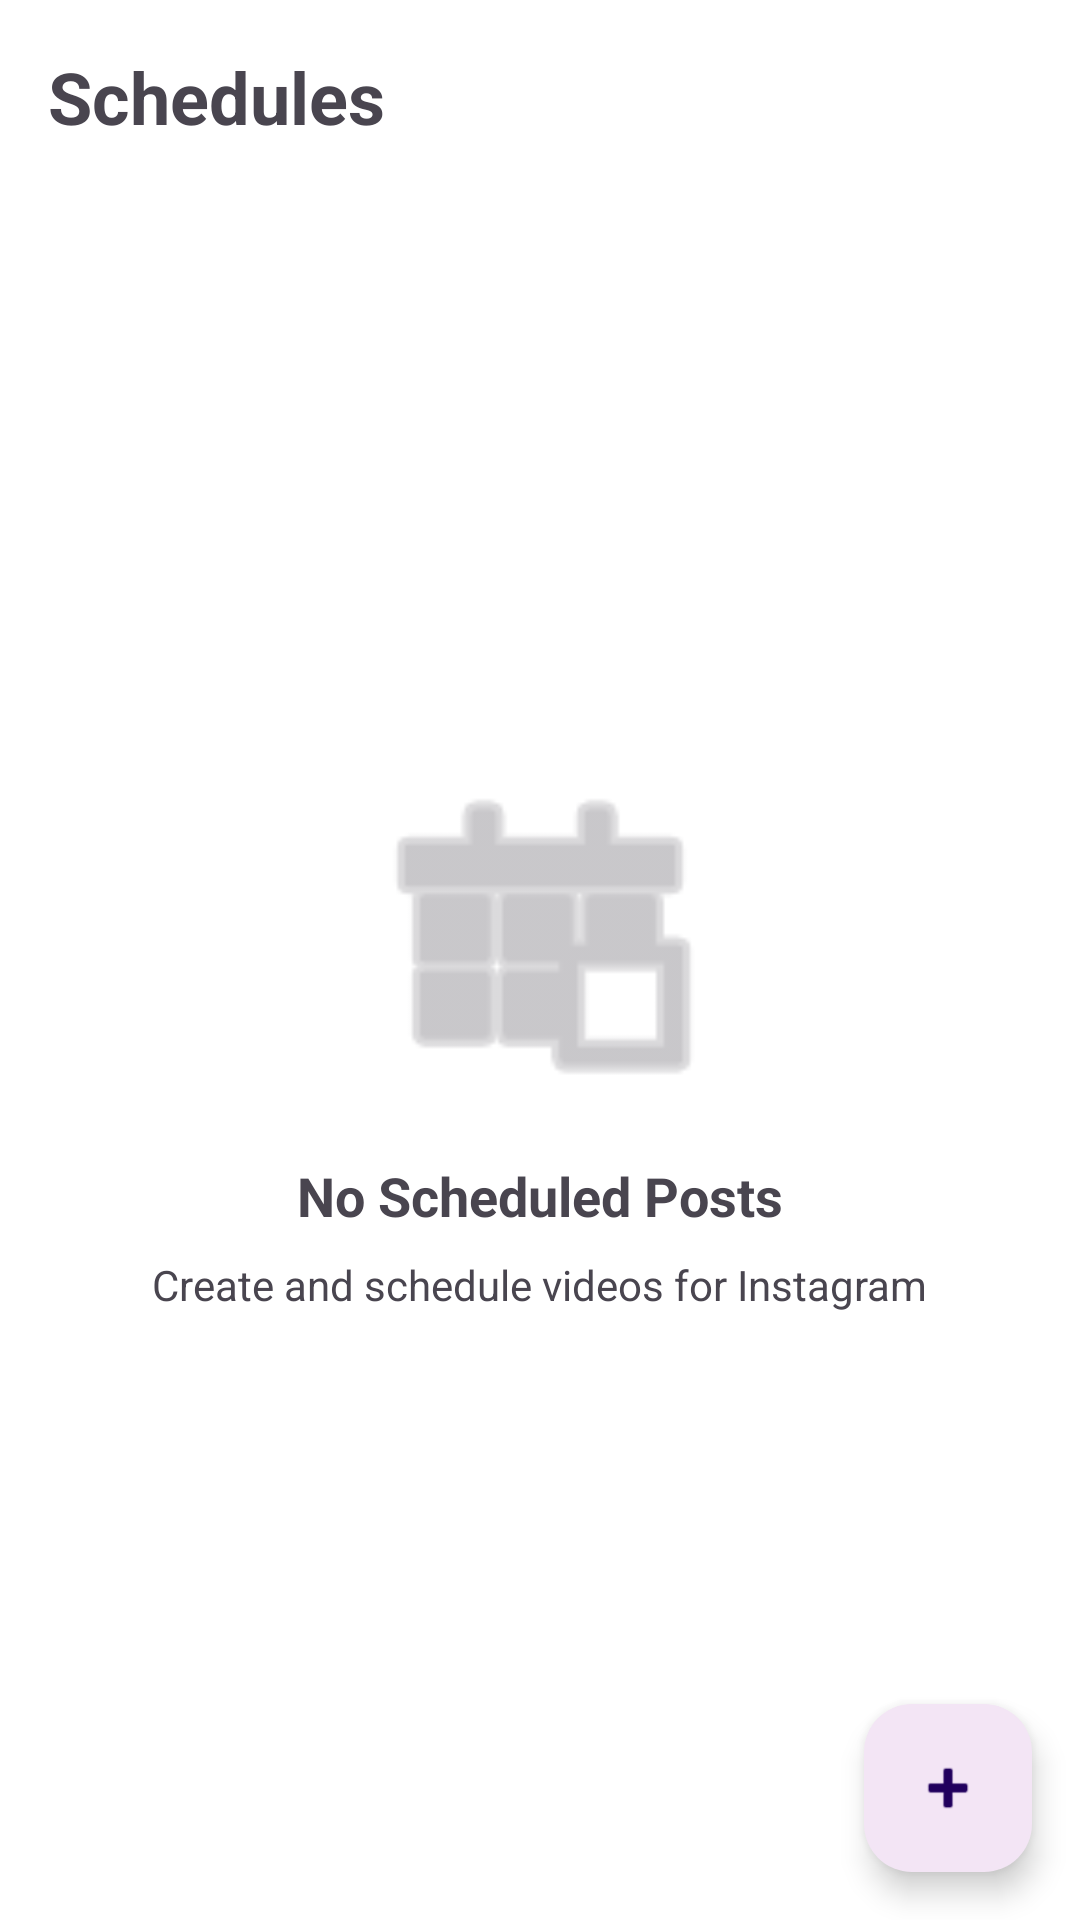

Layout XML and referenced resources for this Android screen:
<!-- AndroidManifest.xml: application theme Theme.VideoEditor -->
<!-- res/layout/fragment_schedule_list.xml -->
<?xml version="1.0" encoding="utf-8"?>
<androidx.coordinatorlayout.widget.CoordinatorLayout xmlns:android="http://schemas.android.com/apk/res/android"
    xmlns:app="http://schemas.android.com/apk/res-auto"
    android:layout_width="match_parent"
    android:layout_height="match_parent">

    <LinearLayout
        android:layout_width="match_parent"
        android:layout_height="match_parent"
        android:orientation="vertical"
        android:padding="16dp">

        
        <TextView
            android:layout_width="wrap_content"
            android:layout_height="wrap_content"
            android:text="@string/nav_schedules"
            android:textSize="24sp"
            android:textStyle="bold"
            android:layout_marginBottom="16dp" />

        
        <androidx.recyclerview.widget.RecyclerView
            android:id="@+id/rvSchedules"
            android:layout_width="match_parent"
            android:layout_height="0dp"
            android:layout_weight="1"
            app:layoutManager="androidx.recyclerview.widget.LinearLayoutManager"
            android:visibility="gone" />

        
        <LinearLayout
            android:id="@+id/layoutEmptyState"
            android:layout_width="match_parent"
            android:layout_height="0dp"
            android:layout_weight="1"
            android:orientation="vertical"
            android:gravity="center"
            android:visibility="visible">

            <ImageView
                android:layout_width="120dp"
                android:layout_height="120dp"
                android:src="@android:drawable/ic_menu_today"
                android:tint="?android:textColorSecondary"
                android:alpha="0.5"
                android:layout_marginBottom="16dp" />

            <TextView
                android:layout_width="wrap_content"
                android:layout_height="wrap_content"
                android:text="No Scheduled Posts"
                android:textSize="18sp"
                android:textStyle="bold"
                android:layout_marginBottom="8dp" />

            <TextView
                android:layout_width="wrap_content"
                android:layout_height="wrap_content"
                android:text="Create and schedule videos for Instagram"
                android:textSize="14sp"
                android:textColor="?android:textColorSecondary"
                android:gravity="center" />

        </LinearLayout>
    </LinearLayout>

    
    <com.google.android.material.floatingactionbutton.FloatingActionButton
        android:id="@+id/fabAddSchedule"
        android:layout_width="wrap_content"
        android:layout_height="wrap_content"
        android:layout_gravity="bottom|end"
        android:layout_margin="16dp"
        android:contentDescription="Add Schedule"
        android:src="@android:drawable/ic_input_add" />

</androidx.coordinatorlayout.widget.CoordinatorLayout>
<!-- resources referenced by this layout -->
<resources>
  <string name="nav_schedules">Schedules</string>
  <style name="Theme.VideoEditor" parent="Theme.Material3.Light.NoActionBar">
          <item name="colorPrimary">@color/md_theme_light_primary</item>
          <item name="colorOnPrimary">@color/md_theme_light_onPrimary</item>
          <item name="colorPrimaryContainer">@color/md_theme_light_primaryContainer</item>
          <item name="colorSecondary">@color/md_theme_light_secondary</item>
          <item name="android:colorBackground">@color/md_theme_light_background</item>
          <item name="colorSurface">@color/md_theme_light_surface</item>
          <item name="android:statusBarColor">@color/md_theme_light_background</item>
          <item name="android:windowLightStatusBar">true</item>
      </style>
  <color name="md_theme_light_primary">#9C27B0</color>
  <color name="md_theme_light_onPrimary">#FFFFFF</color>
  <color name="md_theme_light_primaryContainer">#F3E5F5</color>
  <color name="md_theme_light_secondary">#E91E63</color>
  <color name="md_theme_light_background">#FFFFFF</color>
  <color name="md_theme_light_surface">#F5F5F5</color>
</resources>
